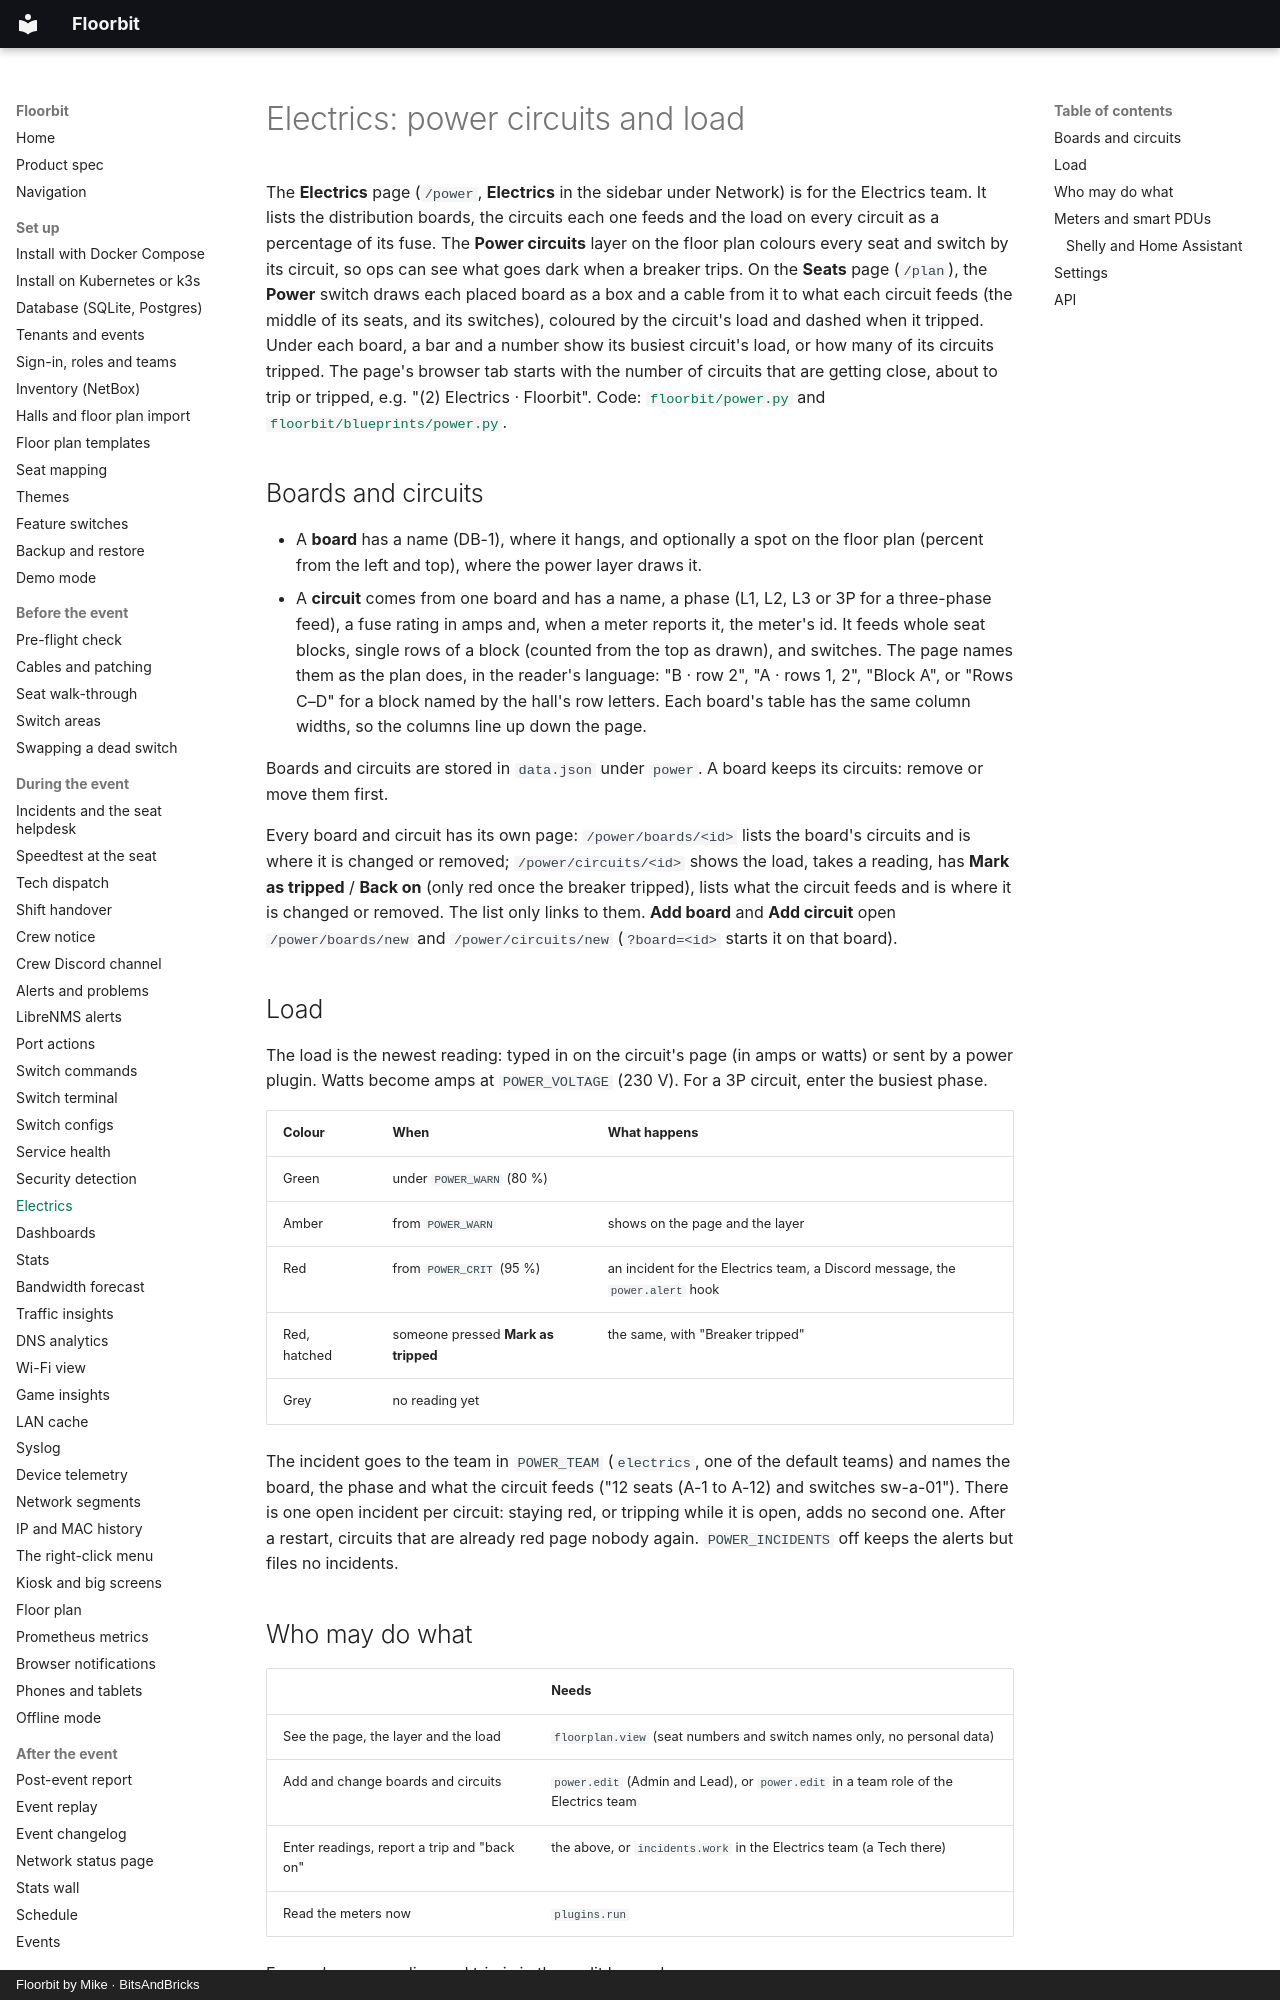

repository: bitsandbricks-ch/floorbit · page: power/index.html · generator: mkdocs · copyright: Floorbit by Mike · BitsAndBricks

# Electrics: power circuits and load

The **Electrics** page (`/power`, **Electrics** in the sidebar under Network) is for the Electrics team. It lists the
distribution boards, the circuits each one feeds and the load on every circuit as a percentage of its
fuse. The **Power circuits** layer on the floor plan colours every seat and switch by its circuit, so
ops can see what goes dark when a breaker trips. On the **Seats** page (`/plan`), the **Power** switch draws each placed board as a box
and a cable from it to what each circuit feeds (the middle of its seats, and its switches), coloured
by the circuit's load and dashed when it tripped. Under each board, a bar and a number show its busiest circuit's load, or how many of its circuits tripped. The page's browser tab starts with the number of circuits that are
getting close, about to trip or tripped, e.g. "(2) Electrics · Floorbit". Code: [`floorbit/power.py`](../floorbit/power.py)
and [`floorbit/blueprints/power.py`](../floorbit/blueprints/power.py).

## Boards and circuits

- A **board** has a name (DB-1), where it hangs, and optionally a spot on the floor plan (percent
  from the left and top), where the power layer draws it.
- A **circuit** comes from one board and has a name, a phase (L1, L2, L3 or 3P for a three-phase
  feed), a fuse rating in amps and, when a meter reports it, the meter's id. It feeds whole seat
  blocks, single rows of a block (counted from the top as drawn), and switches. The page names them
  as the plan does, in the reader's language: "B · row 2", "A · rows 1, 2", "Block A", or "Rows C–D"
  for a block named by the hall's row letters. Each board's table has the same column widths, so
  the columns line up down the page.

Boards and circuits are stored in `data.json` under `power`. A board keeps its circuits: remove or
move them first.

Every board and circuit has its own page: `/power/boards/<id>` lists the board's circuits and is
where it is changed or removed; `/power/circuits/<id>` shows the load, takes a reading, has
**Mark as tripped** / **Back on** (only red once the breaker tripped), lists what the circuit feeds and is where it is changed or removed. The
list only links to them. **Add board** and **Add circuit** open `/power/boards/new` and
`/power/circuits/new` (`?board=<id>` starts it on that board).

## Load

The load is the newest reading: typed in on the circuit's page (in amps or watts) or sent by a
power plugin. Watts become amps at `POWER_VOLTAGE` (230 V). For a 3P circuit, enter the busiest phase.

| Colour | When | What happens |
| --- | --- | --- |
| Green | under `POWER_WARN` (80 %) | |
| Amber | from `POWER_WARN` | shows on the page and the layer |
| Red | from `POWER_CRIT` (95 %) | an incident for the Electrics team, a Discord message, the `power.alert` hook |
| Red, hatched | someone pressed **Mark as tripped** | the same, with "Breaker tripped" |
| Grey | no reading yet | |

The incident goes to the team in `POWER_TEAM` (`electrics`, one of the default teams) and names
the board, the phase and what the circuit feeds ("12 seats (A-1 to A-12) and switches sw-a-01").
There is one open incident per circuit: staying red, or tripping while it is open, adds no second
one. After a restart, circuits that are already red page nobody again. `POWER_INCIDENTS` off keeps
the alerts but files no incidents.
